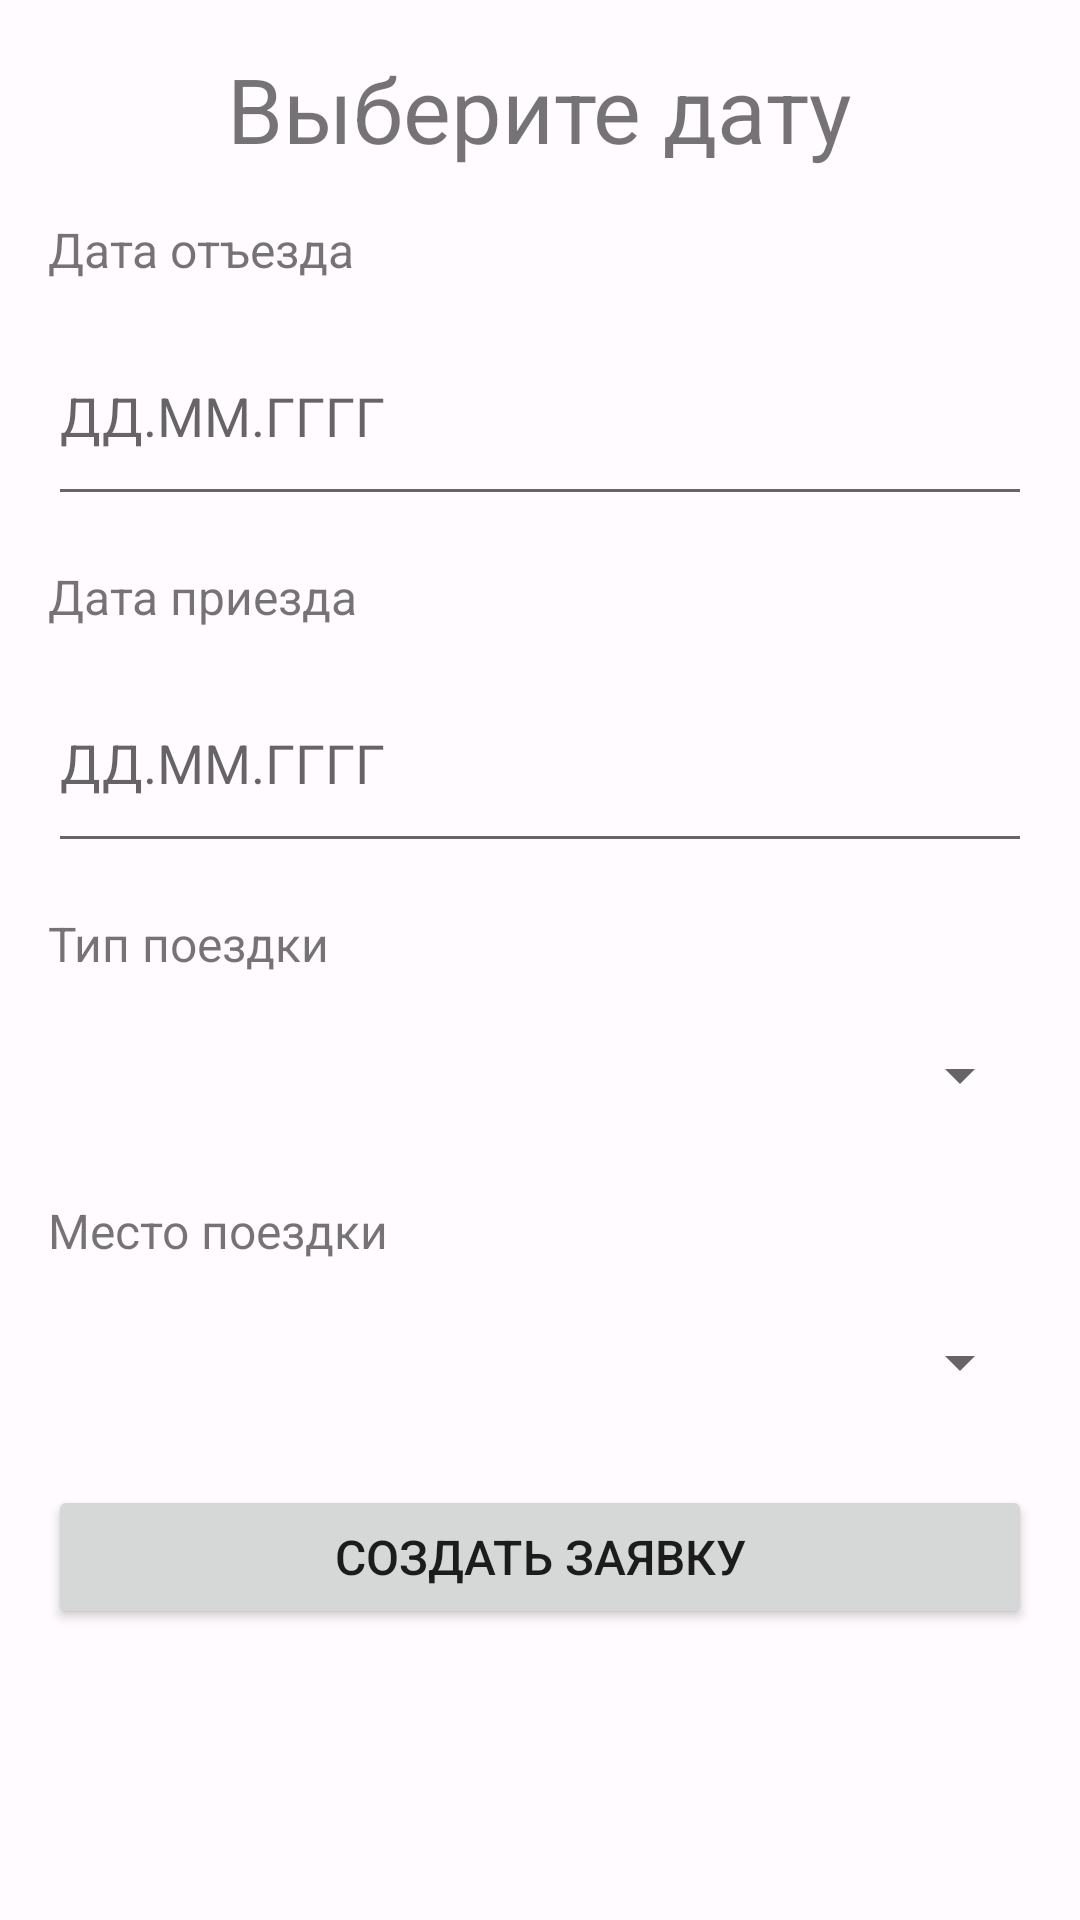

Here is an Android app screen rendered from its layout file. Give the layout XML and the strings, colors and styles it references.
<!-- AndroidManifest.xml: application theme Theme.Vacban -->
<!-- res/layout/activity_1step.xml -->
<?xml version="1.0" encoding="utf-8"?>
<LinearLayout xmlns:android="http://schemas.android.com/apk/res/android"
    android:layout_width="match_parent"
    android:layout_height="match_parent"
    android:orientation="vertical"
    android:padding="16dp">

    <TextView
        android:layout_width="wrap_content"
        android:layout_height="wrap_content"
        android:text="Выберите дату"
        android:layout_gravity="center"
        android:textSize="30sp"
        android:layout_marginBottom="16dp"/>

    <TextView
        android:layout_width="wrap_content"
        android:layout_height="wrap_content"
        android:text="Дата отъезда"
        android:textSize="16sp"
        android:layout_marginBottom="8dp"/>

    <EditText
        android:id="@+id/departureDateEditText"
        android:layout_width="match_parent"
        android:layout_height="70dp"
        android:hint="ДД.ММ.ГГГГ"
        android:inputType="date"
        android:layout_marginBottom="16dp"/>

    <TextView
        android:layout_width="wrap_content"
        android:layout_height="wrap_content"
        android:text="Дата приезда"
        android:textSize="16sp"
        android:layout_marginBottom="8dp"/>

    <EditText
        android:id="@+id/arrivalDateEditText"
        android:layout_width="match_parent"
        android:layout_height="70dp"
        android:hint="ДД.ММ.ГГГГ"
        android:inputType="date"
        android:layout_marginBottom="16dp"/>

    <TextView
        android:layout_width="wrap_content"
        android:layout_height="wrap_content"
        android:text="Тип поездки"
        android:textSize="16sp"
        android:layout_marginBottom="8dp"/>

    <Spinner
        android:id="@+id/tripTypeSpinner"
        android:layout_width="match_parent"
        android:layout_height="50dp"
        android:layout_marginBottom="16dp"/>

    <TextView
        android:layout_width="wrap_content"
        android:layout_height="wrap_content"
        android:text="Место поездки"
        android:textSize="16sp"
        android:layout_marginBottom="8dp"/>

    <Spinner
        android:id="@+id/tripDestSpinner"
        android:layout_width="match_parent"
        android:layout_height="50dp"
        android:layout_marginBottom="16dp"/>

    <Button
        android:id="@+id/continueButton"
        android:layout_width="match_parent"
        android:layout_height="wrap_content"
        android:text="Создать заявку"
        android:textSize="16sp" />

</LinearLayout>
<!-- resources referenced by this layout -->
<resources>
  <style name="Theme.Vacban" parent="Base.Theme.Vacban" />
  <style name="Base.Theme.Vacban" parent="Theme.MaterialComponents.DayNight.NoActionBar">
          
          <item name="colorPrimary">@color/md_theme_light_primary</item>
          <item name="colorOnPrimary">@color/md_theme_light_onPrimary</item>
          <item name="colorPrimaryContainer">@color/md_theme_light_primaryContainer</item>
          <item name="colorOnPrimaryContainer">@color/md_theme_light_onPrimaryContainer</item>
          <item name="colorSecondary">@color/md_theme_light_secondary</item>
          <item name="colorOnSecondary">@color/md_theme_light_onSecondary</item>
          <item name="colorSecondaryContainer">@color/md_theme_light_secondaryContainer</item>
          <item name="colorOnSecondaryContainer">@color/md_theme_light_onSecondaryContainer</item>
          <item name="android:colorBackground">@color/md_theme_light_background</item>
          <item name="colorOnBackground">@color/md_theme_light_onBackground</item>
          <item name="colorSurface">@color/md_theme_light_surface</item>
          <item name="colorOnSurface">@color/md_theme_light_onSurface</item>
          <item name="colorError">@color/md_theme_light_error</item>
          <item name="colorOnError">@color/md_theme_light_onError</item>
          <item name="android:statusBarColor">@color/md_theme_light_primaryContainer</item>
          <item name="android:navigationBarColor">@color/md_theme_light_surface</item>
          <item name="colorOutline">@color/md_theme_light_outline</item>
      </style>
  <color name="md_theme_light_primary">#6750A4</color>
  <color name="md_theme_light_onPrimary">#FFFFFF</color>
  <color name="md_theme_light_primaryContainer">#EADDFF</color>
  <color name="md_theme_light_onPrimaryContainer">#21005D</color>
  <color name="md_theme_light_secondary">#625B71</color>
  <color name="md_theme_light_onSecondary">#FFFFFF</color>
  <color name="md_theme_light_secondaryContainer">#E8DEF8</color>
  <color name="md_theme_light_onSecondaryContainer">#1D192B</color>
  <color name="md_theme_light_background">#FFFBFF</color>
  <color name="md_theme_light_onBackground">#1C1B1F</color>
  <color name="md_theme_light_surface">#FFFBFF</color>
  <color name="md_theme_light_onSurface">#1C1B1F</color>
  <color name="md_theme_light_error">#B3261E</color>
  <color name="md_theme_light_onError">#FFFFFF</color>
  <color name="md_theme_light_outline">#79747E</color>
</resources>
